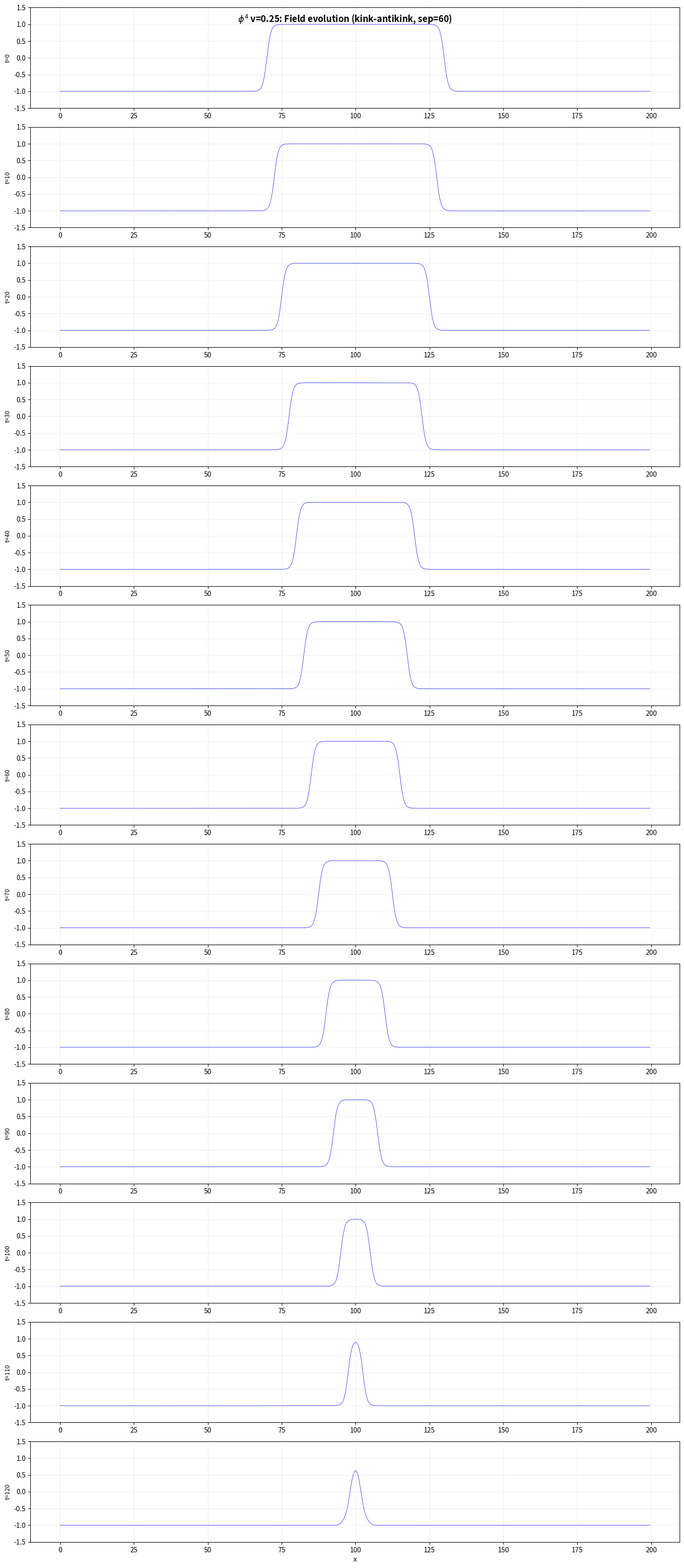
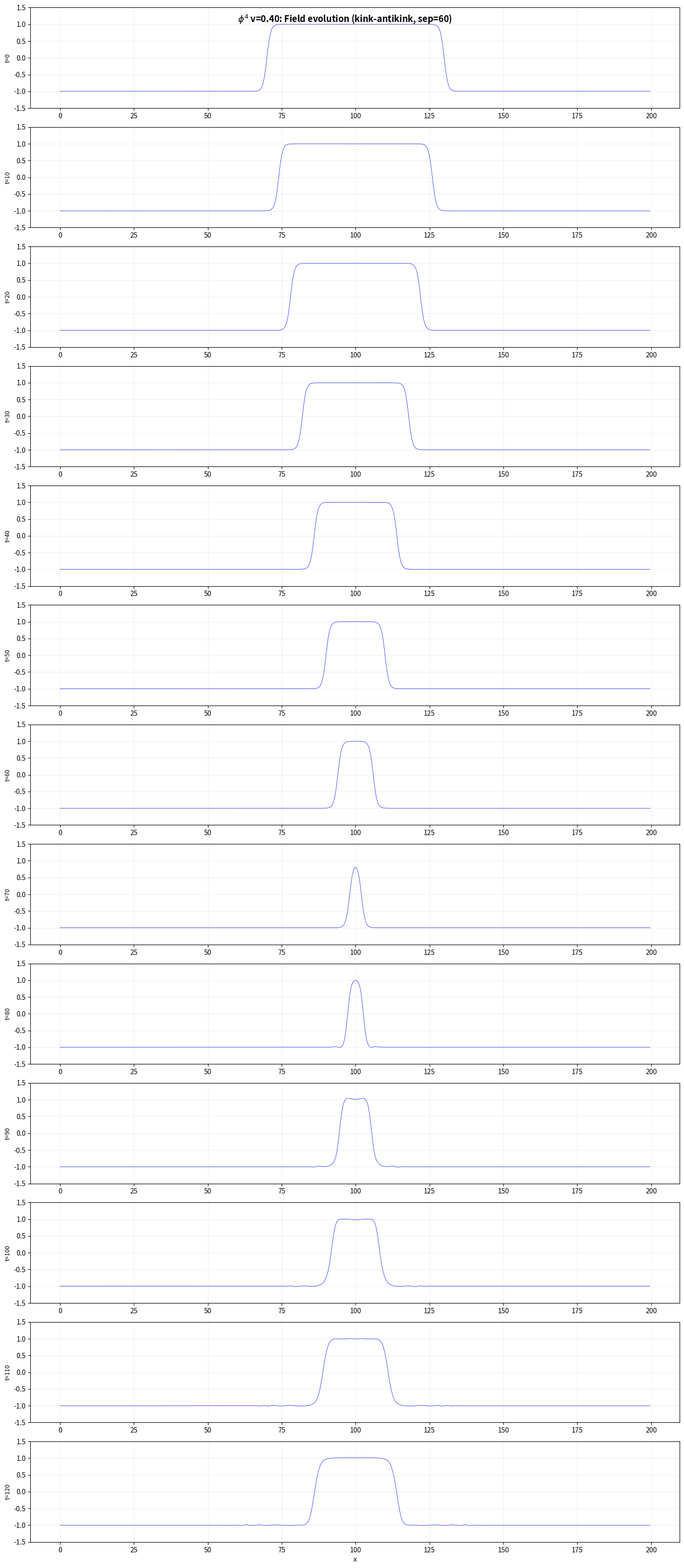

Source code (Python) for these figures, in order:
"""
Phi^4 - Debug: verify kink-antikink collision is actually happening
Use closer initial separation, check the field profile over time
"""
import numpy as np
import matplotlib
matplotlib.use('Agg')
import matplotlib.pyplot as plt

L = 200.0; N = 512; dx = L/N
x = np.linspace(0, L, N, endpoint=False)
k = np.fft.fftfreq(N, d=dx) * 2*np.pi
k2fac = -k**2

def uxx(u):
    return np.fft.ifft(k2fac * np.fft.fft(u)).real

def run_phi4_snapshots(v, t_max=120.0, dt=0.02, snapshot_times=None):
    s2 = np.sqrt(2.0); g = 1.0/np.sqrt(1-v**2)
    x1, x2 = 70.0, 130.0  # closer: separation = 60

    # Kink at x1 (going right), antikink at x2 (going left)
    u = np.tanh(g*(x-x1)/s2) - np.tanh(g*(x-x2)/s2) - 1.0
    s1 = 1.0/np.cosh(g*(x-x1)/s2)
    s2v = 1.0/np.cosh(g*(x-x2)/s2)
    w = -g*v/s2*s1**2 - g*v/s2*s2v**2

    ns = int(t_max/dt)
    snapshots = {}
    ux = uxx(u)

    for i in range(ns):
        w += 0.5*dt*(ux - (u**3 - u))
        u += dt*w
        ux = uxx(u)
        w += 0.5*dt*(ux - (u**3 - u))

        t = i * dt
        if snapshot_times and any(abs(t - st) < dt/2 for st in snapshot_times):
            snapshots[round(t, 1)] = u.copy()

    return snapshots

# Test v=0.25 (should be a classic bion)
print("Testing v=0.25 with close separation...")
snap_times = [0, 10, 20, 30, 40, 50, 60, 70, 80, 90, 100, 110, 120]
snaps = run_phi4_snapshots(0.25, t_max=130, dt=0.02, snapshot_times=snap_times)

fig, axes = plt.subplots(len(snap_times), 1, figsize=(14, 2.5*len(snap_times)))
for idx, st in enumerate(snap_times):
    if st in snaps:
        axes[idx].plot(x, snaps[st], 'b-', linewidth=0.5)
        axes[idx].set_ylabel(f't={st}', fontsize=9)
        axes[idx].set_ylim(-1.5, 1.5)
        axes[idx].grid(True, alpha=0.2)
axes[-1].set_xlabel('x')
plt.suptitle(r'$\phi^4$ v=0.25: Field evolution (kink-antikink, sep=60)', fontsize=13, fontweight='bold')
plt.tight_layout()
plt.savefig('phi4_snapshots_v025.png', dpi=100)
plt.close()
print("Saved phi4_snapshots_v025.png")

# Also test v=0.40 (should escape)
print("\nTesting v=0.40...")
snaps2 = run_phi4_snapshots(0.40, t_max=130, dt=0.02, snapshot_times=snap_times)
fig, axes = plt.subplots(len(snap_times), 1, figsize=(14, 2.5*len(snap_times)))
for idx, st in enumerate(snap_times):
    if st in snaps2:
        axes[idx].plot(x, snaps2[st], 'b-', linewidth=0.5)
        axes[idx].set_ylabel(f't={st}', fontsize=9)
        axes[idx].set_ylim(-1.5, 1.5)
        axes[idx].grid(True, alpha=0.2)
axes[-1].set_xlabel('x')
plt.suptitle(r'$\phi^4$ v=0.40: Field evolution (kink-antikink, sep=60)', fontsize=13, fontweight='bold')
plt.tight_layout()
plt.savefig('phi4_snapshots_v040.png', dpi=100)
plt.close()
print("Saved phi4_snapshots_v040.png")
